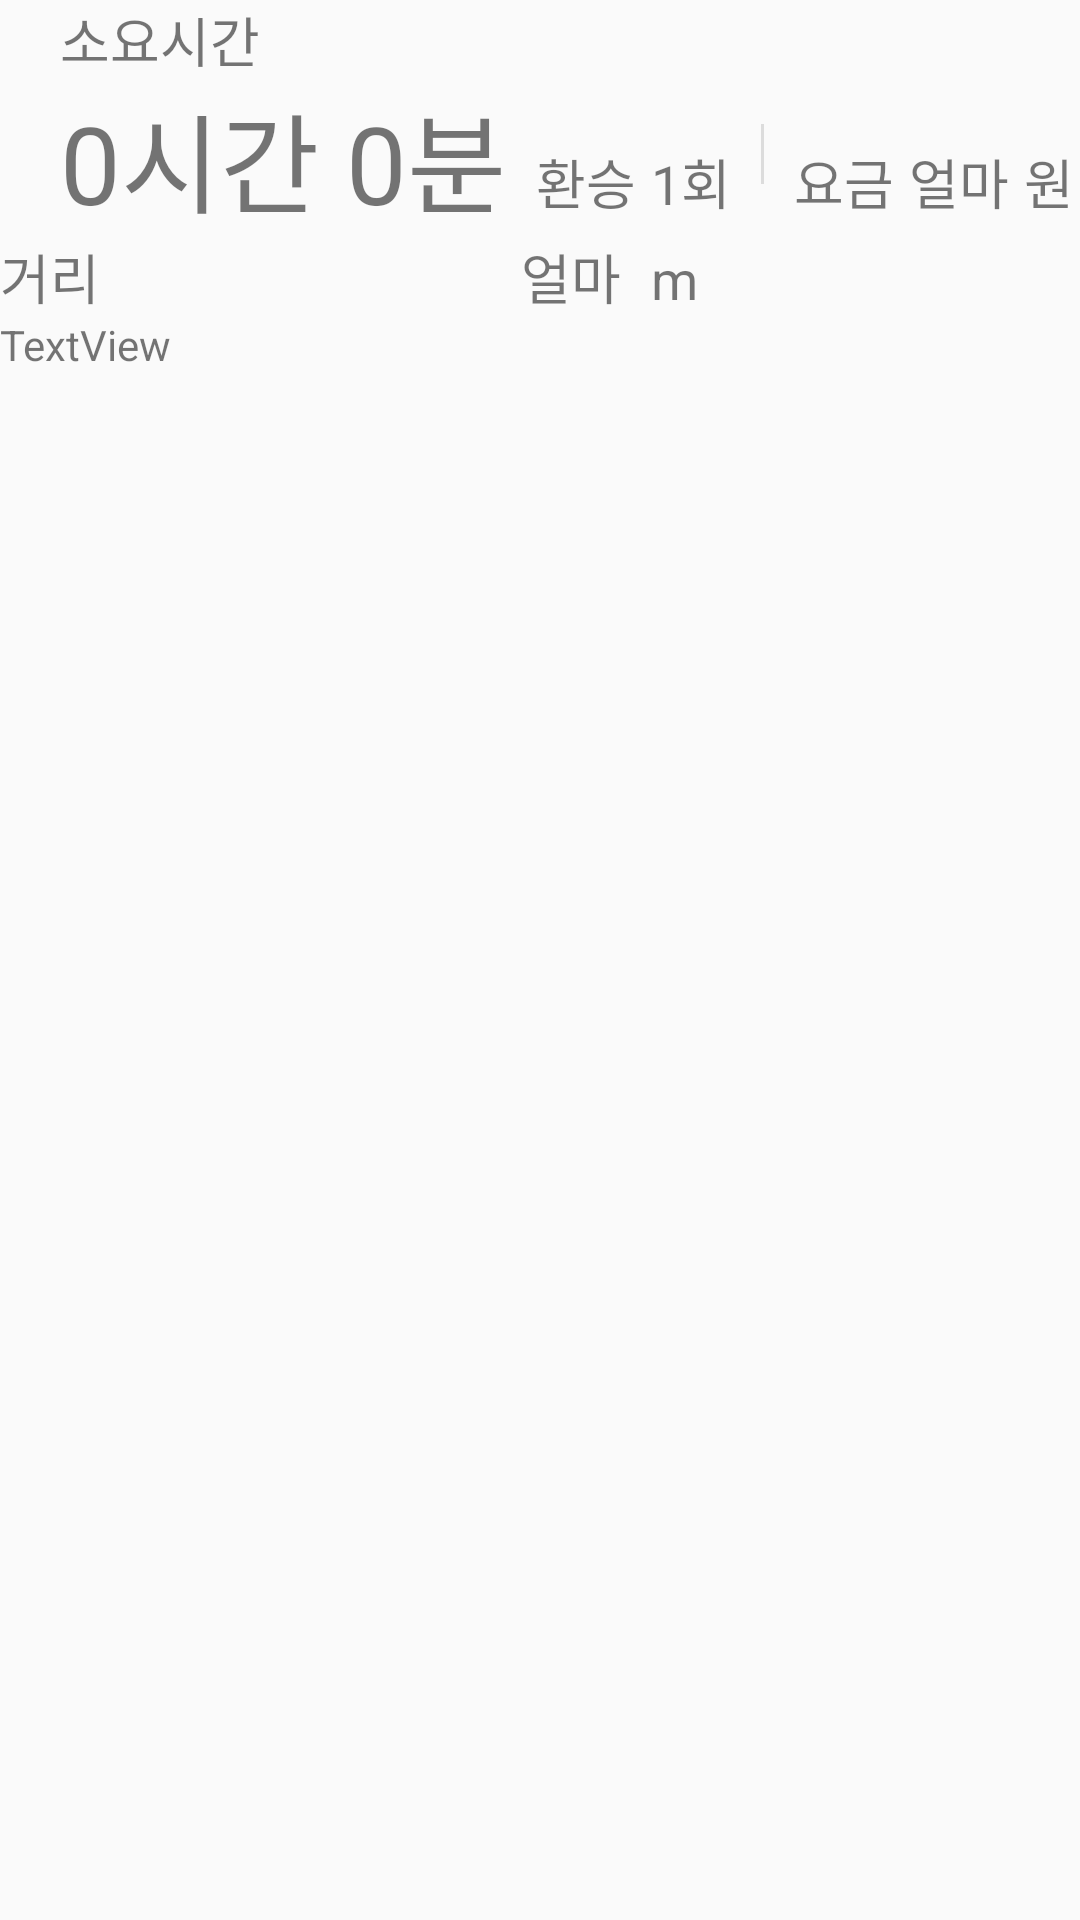

Layout XML and referenced resources for this Android screen:
<!-- AndroidManifest.xml: application theme Theme.QuickUnderRoute -->
<!-- res/layout/fragment_tab_dist.xml -->
<?xml version="1.0" encoding="utf-8"?>
<FrameLayout xmlns:android="http://schemas.android.com/apk/res/android"
    xmlns:tools="http://schemas.android.com/tools"
    android:id="@+id/frag_dist"
    android:layout_width="match_parent"
    android:layout_height="match_parent"
    tools:context=".TabDist">

    <TableLayout
        android:layout_width="match_parent"
        android:layout_height="match_parent">

        <TableRow
            android:layout_width="match_parent"
            android:visibility="visible"
            tools:visibility="visible" />

        <TableRow
            android:layout_width="match_parent"
            android:layout_height="100dp">

            <TextView
                android:id="@+id/textView2"
                android:layout_width="wrap_content"
                android:layout_height="wrap_content"
                android:layout_marginStart="20dp"
                android:layout_marginLeft="20dp"
                android:text="소요시간"
                android:textSize="18sp" />
        </TableRow>

        <TableRow
            android:layout_width="match_parent"
            android:layout_height="match_parent">

            <TextView
                android:id="@+id/info_time2"
                android:layout_width="wrap_content"
                android:layout_height="wrap_content"
                android:layout_marginStart="20dp"
                android:layout_marginLeft="20dp"
                android:text="0시간 0분"
                android:textSize="36sp" />

            <TextView
                android:id="@+id/textView3"
                android:layout_width="wrap_content"
                android:layout_height="wrap_content"
                android:layout_marginStart="10dp"
                android:layout_marginLeft="10dp"
                android:text="환승"
                android:textSize="18sp" />

            <TextView
                android:id="@+id/info_trans2"
                android:layout_width="wrap_content"
                android:layout_height="wrap_content"
                android:layout_marginStart="5dp"
                android:layout_marginLeft="5dp"
                android:text="1회"
                android:textSize="18sp" />

            <View
                android:id="@+id/divider"
                android:layout_width="1dp"
                android:layout_height="20dp"
                android:layout_marginStart="10dp"
                android:layout_marginLeft="10dp"
                android:layout_marginTop="15dp"
                android:layout_marginEnd="10dp"
                android:layout_marginRight="10dp"
                android:background="?android:attr/listDivider" />

            <TextView
                android:id="@+id/textView6"
                android:layout_width="wrap_content"
                android:layout_height="wrap_content"
                android:text="요금"
                android:textSize="18sp" />

            <TextView
                android:id="@+id/info_fare2"
                android:layout_width="wrap_content"
                android:layout_height="wrap_content"
                android:layout_marginStart="5dp"
                android:layout_marginLeft="5dp"
                android:text="얼마"
                android:textSize="18sp" />

            <TextView
                android:layout_width="wrap_content"
                android:layout_height="wrap_content"
                android:layout_marginStart="5dp"
                android:layout_marginLeft="5dp"
                android:text="원"
                android:textSize="18sp" />
        </TableRow>

        <TableRow
            android:layout_width="match_parent"
            android:layout_height="match_parent" >

            <TextView
                android:layout_width="wrap_content"
                android:layout_height="wrap_content"
                android:text="거리"
                android:textSize="18sp" />

            <TextView
                android:id="@+id/info_dist2"
                android:layout_width="wrap_content"
                android:layout_height="wrap_content"
                android:layout_marginStart="5dp"
                android:layout_marginLeft="5dp"
                android:text="얼마"
                android:textSize="18sp" />

            <TextView
                android:layout_width="wrap_content"
                android:layout_height="wrap_content"
                android:layout_marginStart="5dp"
                android:layout_marginLeft="5dp"
                android:text="m"
                android:textSize="18sp" />

        </TableRow>

        <TableRow
            android:layout_width="match_parent"
            android:layout_height="match_parent">

            <TextView
                android:id="@+id/info_route2"
                android:layout_width="wrap_content"
                android:layout_height="wrap_content"
                android:singleLine="false"
                android:text="TextView" />

        </TableRow>

    </TableLayout>
</FrameLayout>
<!-- resources referenced by this layout -->
<resources>
  <style name="Theme.QuickUnderRoute" parent="Theme.AppCompat.Light.NoActionBar">
          
          <item name="windowNoTitle">true</item>
          
          <item name="colorPrimary">@color/purple_500</item>
          <item name="colorPrimaryVariant">@color/purple_700</item>
          <item name="colorOnPrimary">@color/white</item>
          
          <item name="colorSecondary">@color/teal_200</item>
          <item name="colorSecondaryVariant">@color/teal_700</item>
          <item name="colorOnSecondary">@color/black</item>
          
          <item name="android:statusBarColor" tools:targetApi="l">#33D59F9F</item>
          
      </style>
  <!-- not gathered from this repository: default colours our renderer supplied (Android Studio template values) -->
  <color name="purple_500">#FF6200EE</color>
  <color name="purple_700">#FF3700B3</color>
  <color name="teal_200">#FF03DAC5</color>
  <color name="teal_700">#FF018786</color>
  <color name="black">#FF000000</color>
  <color name="white">#FFFFFFFF</color>
</resources>
